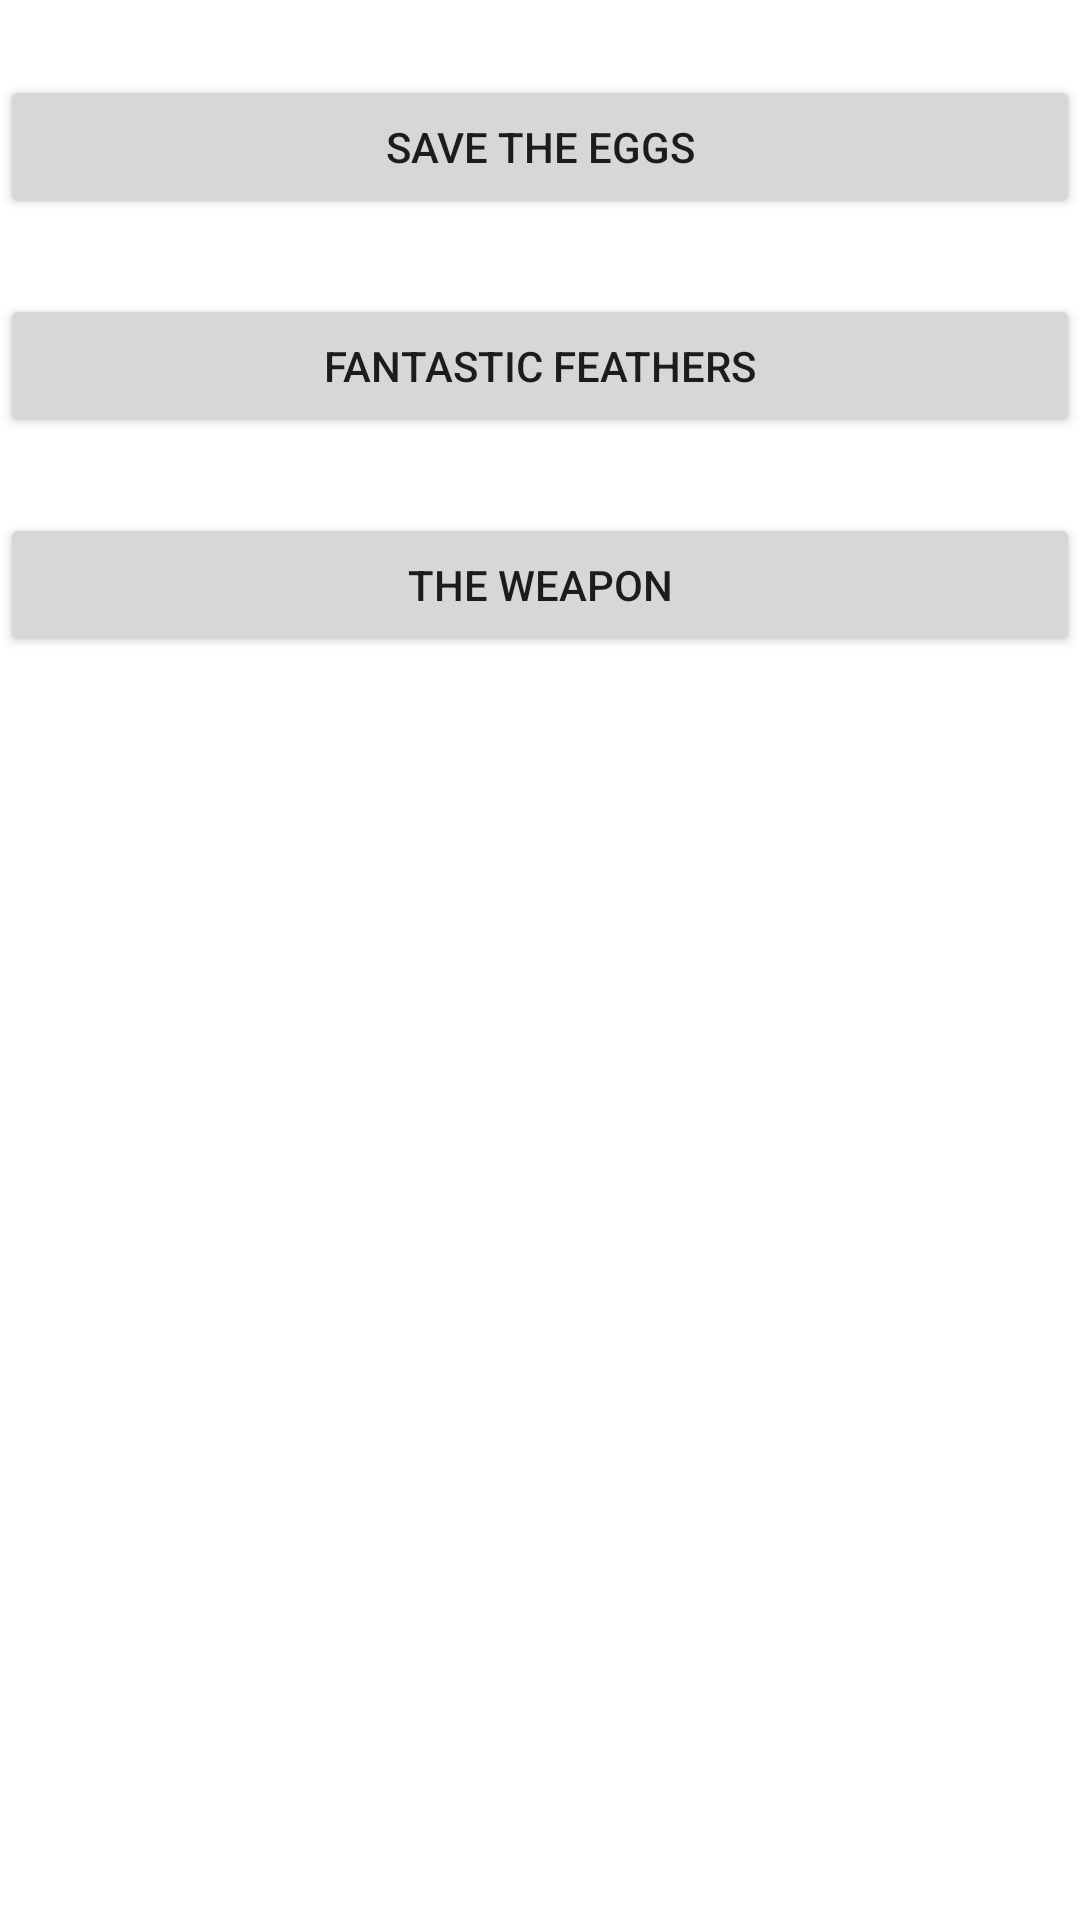

The Android layout XML behind this screen, and the referenced resources:
<!-- AndroidManifest.xml: application theme AppTheme -->
<!-- res/layout/login_user.xml -->
<LinearLayout xmlns:android="http://schemas.android.com/apk/res/android"
    android:layout_width="fill_parent"
    android:layout_height="fill_parent"
    android:orientation="vertical"
    android:gravity="center_horizontal">
 
  
    
    <Button android:id="@+id/btnsavetheeggs"
        android:layout_width="fill_parent"
        android:layout_height="wrap_content"
        android:text="Save The Eggs"
        android:layout_marginTop="25dip"/>
 
    
    <Button android:id="@+id/btnfantasticfeathers"
        android:layout_width="fill_parent"
        android:layout_height="wrap_content"
        android:text="Fantastic Feathers"
        android:layout_marginTop="25dip"/>
    
      
    <Button android:id="@+id/btntheweapon"
        android:layout_width="fill_parent"
        android:layout_height="wrap_content"
        android:text="The Weapon"
        android:layout_marginTop="25dip"/>
   	
    	
</LinearLayout>
<!-- resources referenced by this layout -->
<resources>

</resources>
